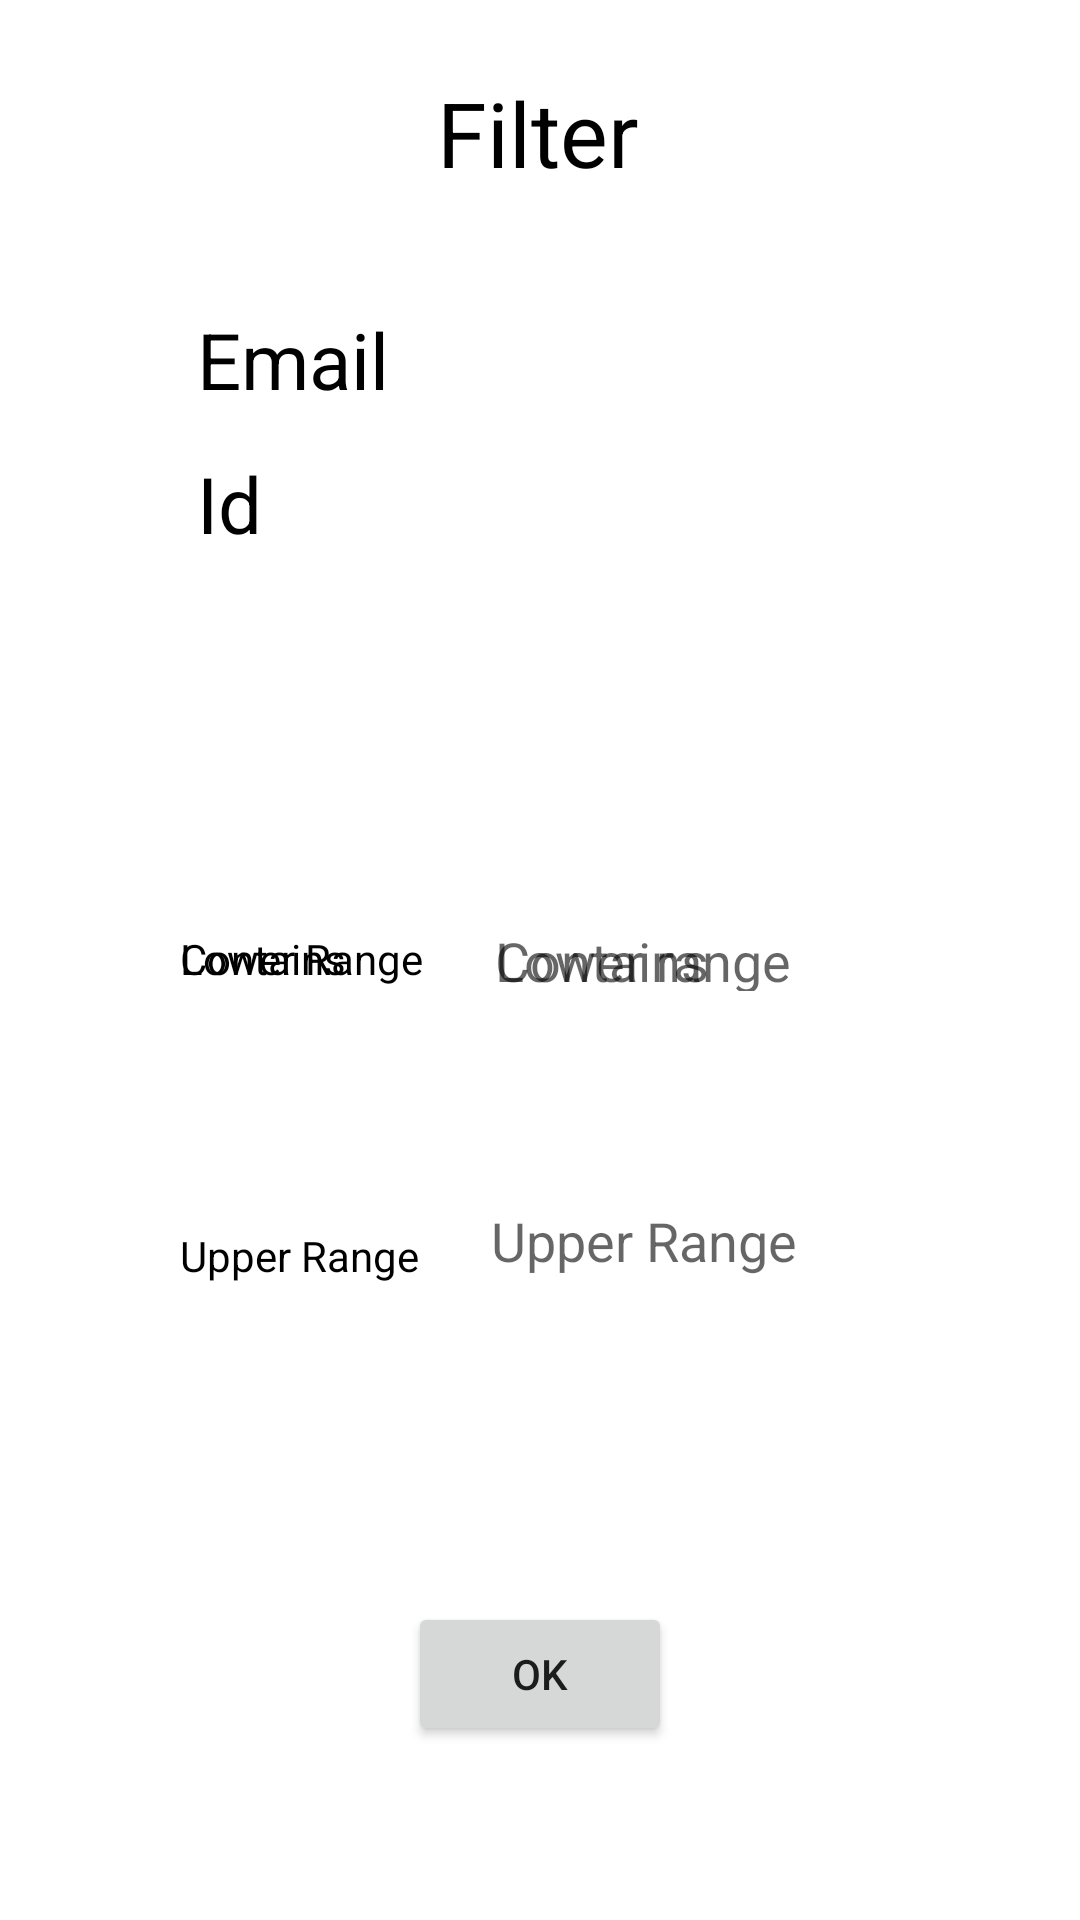

The Android layout XML behind this screen, and the referenced resources:
<!-- AndroidManifest.xml: application theme Theme.MyApplication -->
<!-- res/layout/activity_flter.xml -->
<?xml version="1.0" encoding="utf-8"?>
<androidx.constraintlayout.widget.ConstraintLayout xmlns:android="http://schemas.android.com/apk/res/android"
    xmlns:app="http://schemas.android.com/apk/res-auto"
    xmlns:tools="http://schemas.android.com/tools"
    android:layout_width="match_parent"
    android:layout_height="match_parent"
    android:background="@color/white"
    tools:context=".filter">

    <TextView
        android:id="@+id/upper"
        android:layout_width="wrap_content"
        android:layout_height="wrap_content"
        android:layout_marginTop="80dp"
        android:text="Upper Range"
        android:textColor="@color/black"
        app:layout_constraintStart_toStartOf="@+id/lower"
        app:layout_constraintTop_toBottomOf="@+id/lower" />

    <TextView
        android:id="@+id/lower"
        android:layout_width="wrap_content"
        android:layout_height="wrap_content"
        android:layout_marginStart="60dp"
        android:layout_marginTop="92dp"
        android:text="Lower Range"
        android:textColor="@color/black"
        app:layout_constraintStart_toStartOf="parent"
        app:layout_constraintTop_toBottomOf="@+id/rd1" />

    <EditText
        android:id="@+id/range1"
        android:layout_width="wrap_content"
        android:layout_height="wrap_content"
        android:layout_marginStart="20dp"
        android:layout_marginTop="80dp"
        android:ems="10"
        android:hint="Lower range"
        android:inputType="textPersonName"
        android:textColor="@color/black"
        app:layout_constraintStart_toEndOf="@+id/lower"
        app:layout_constraintTop_toBottomOf="@+id/rd1" />

    <EditText
        android:id="@+id/range2"
        android:layout_width="200dp"
        android:layout_height="wrap_content"
        android:layout_marginStart="20dp"
        android:layout_marginTop="52dp"
        android:ems="10"
        android:hint="Upper Range"
        android:inputType="textEmailAddress"
        android:textColor="@color/black"
        app:layout_constraintStart_toEndOf="@+id/upper"
        app:layout_constraintTop_toBottomOf="@+id/range1" />

    <TextView
        android:id="@+id/detail"
        android:layout_width="wrap_content"
        android:layout_height="wrap_content"
        android:layout_marginTop="24dp"
        android:text="Filter"
        android:textColor="@color/black"
        android:textSize="30sp"
        app:layout_constraintEnd_toEndOf="parent"
        app:layout_constraintHorizontal_bias="0.498"
        app:layout_constraintStart_toStartOf="parent"
        app:layout_constraintTop_toTopOf="parent" />

    <EditText
        android:id="@+id/ed_contains"
        android:layout_width="200dp"
        android:layout_height="wrap_content"
        android:layout_marginStart="20dp"
        android:layout_marginTop="80dp"
        android:ems="10"
        android:hint="Contains"
        android:inputType="textEmailAddress"
        android:textColor="@color/black"
        app:layout_constraintStart_toEndOf="@+id/lower"
        app:layout_constraintTop_toBottomOf="@+id/rd1" />

    <TextView
        android:id="@+id/contains"
        android:text="Contains "
        android:layout_width="wrap_content"
        android:layout_height="wrap_content"
        android:layout_marginStart="60dp"
        android:layout_marginTop="92dp"
        android:textColor="@color/black"
        app:layout_constraintStart_toStartOf="parent"
        app:layout_constraintTop_toBottomOf="@+id/rd1" />

    <RadioGroup
        android:id="@+id/rd1"
        android:layout_width="154dp"
        android:layout_height="122dp"
        android:layout_marginTop="96dp"
        app:layout_constraintEnd_toEndOf="parent"
        app:layout_constraintHorizontal_bias="0.163"
        app:layout_constraintStart_toStartOf="parent"
        app:layout_constraintTop_toTopOf="parent">

        <RadioButton
            android:id="@+id/rd_id"
            android:layout_width="wrap_content"
            android:layout_height="wrap_content"
            android:text="Email"
            android:textSize="26dp" />

        <RadioButton
            android:id="@+id/rd_email"
            android:layout_width="wrap_content"
            android:layout_height="wrap_content"
            android:text="Id"
            android:textSize="26dp" />
    </RadioGroup>

    <Button
        android:id="@+id/ok"
        android:layout_width="wrap_content"
        android:layout_height="wrap_content"
        android:layout_marginTop="316dp"
        android:text="Ok"
        app:layout_constraintEnd_toEndOf="parent"
        app:layout_constraintStart_toStartOf="parent"
        app:layout_constraintTop_toBottomOf="@+id/rd1" />


</androidx.constraintlayout.widget.ConstraintLayout>
<!-- resources referenced by this layout -->
<resources>
  <style name="Theme.MyApplication" parent="Theme.MaterialComponents.DayNight.NoActionBar">
          
          <item name="colorPrimary">@color/purple_500</item>
          <item name="colorPrimaryVariant">@color/purple_700</item>
          <item name="colorOnPrimary">@color/white</item>
          
          <item name="colorSecondary">@color/teal_200</item>
          <item name="colorSecondaryVariant">@color/teal_700</item>
          <item name="colorOnSecondary">@color/black</item>
          
          <item name="android:statusBarColor" tools:targetApi="l">?attr/colorPrimaryVariant</item>
          
          <item name="android:textColorSecondary">@color/white</item>
      </style>
  <!-- not gathered from this repository: default colours our renderer supplied (Android Studio template values) -->
  <color name="purple_500">#FF6200EE</color>
  <color name="purple_700">#FF3700B3</color>
  <color name="teal_200">#FF03DAC5</color>
  <color name="teal_700">#FF018786</color>
  <color name="black">#FF000000</color>
  <color name="white">#FFFFFFFF</color>
</resources>
